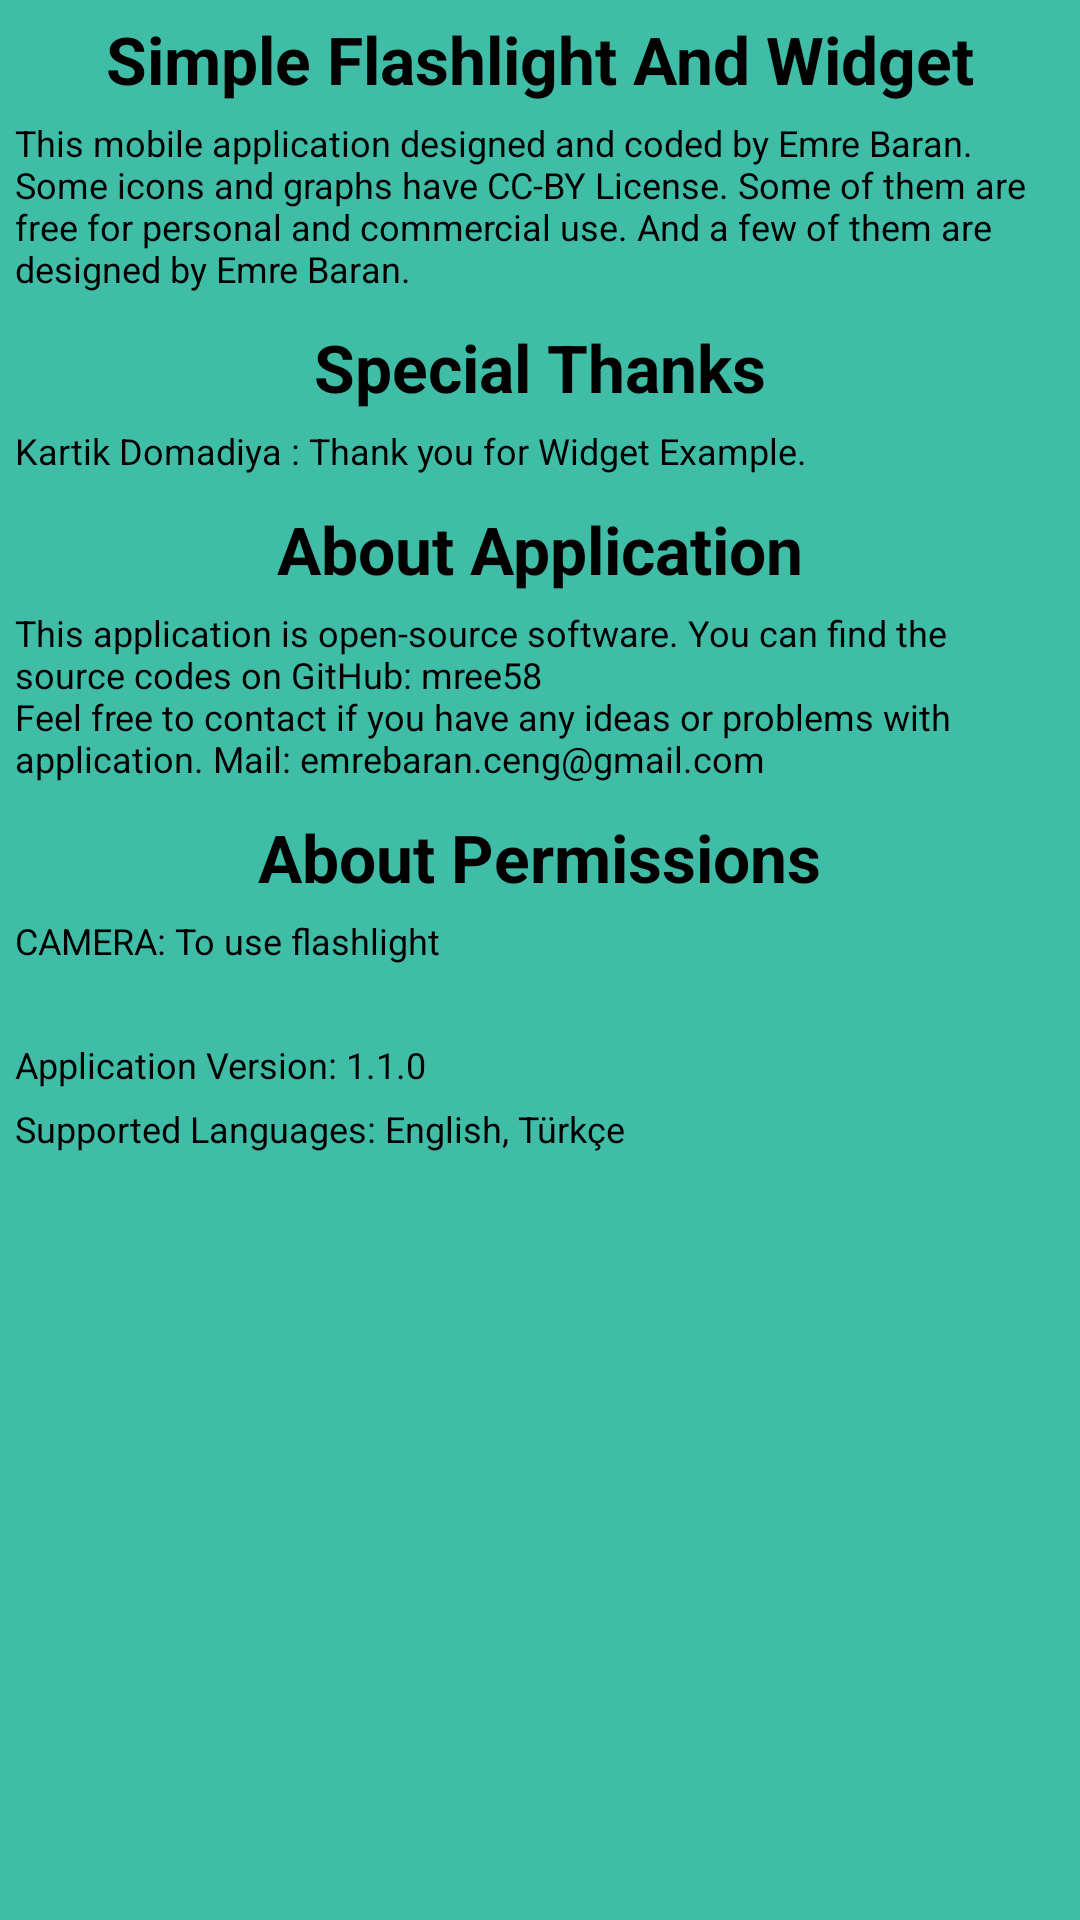

The Android layout XML behind this screen, and the referenced resources:
<!-- AndroidManifest.xml: application theme AppTheme -->
<!-- res/layout/layout_about.xml -->
<?xml version="1.0" encoding="utf-8"?>
<LinearLayout xmlns:android="http://schemas.android.com/apk/res/android"
    android:orientation="vertical" android:layout_width="match_parent"
    android:layout_height="match_parent"
    android:background="@color/soft_blue"
    android:id="@+id/popup_1"
    >


    <TextView
        android:id="@+id/txtView0"
        android:layout_width="wrap_content"
        android:layout_height="wrap_content"
        android:layout_marginTop="5dp"
        android:textColor="@color/black"
        android:textAppearance="@style/Base.TextAppearance.AppCompat.Large"
        android:layout_gravity="center"
        android:textStyle="bold"
        android:text="@string/about_title_simpleflashlightandwidget" />


    <TextView
        android:id="@+id/txtView1"
        android:layout_width="fill_parent"
        android:layout_height="wrap_content"
        android:layout_marginTop="5dp"
        android:layout_marginLeft="5dp"
        android:layout_marginRight="5dp"
        android:textColor="@color/black"
        android:textSize="@dimen/dimen_about_text_size"
        android:text="@string/about_simpleflashlightandwidget" />


    <TextView
        android:id="@+id/txtView3"
        android:layout_width="wrap_content"
        android:layout_height="wrap_content"
        android:layout_marginTop="10dp"
        android:textColor="@color/black"
        android:textAppearance="@style/Base.TextAppearance.AppCompat.Large"
        android:layout_gravity="center"
        android:textStyle="bold"
        android:text="@string/about_title_special_thanks" />

    <TextView
        android:id="@+id/txtView4"
        android:layout_width="fill_parent"
        android:layout_height="wrap_content"
        android:layout_marginTop="5dp"
        android:layout_marginLeft="5dp"
        android:layout_marginRight="5dp"
        android:textColor="@color/black"
        android:textSize="@dimen/dimen_about_text_size"
        android:text="@string/about_special_thanks" />

    <TextView
        android:id="@+id/txtView5"
        android:layout_width="wrap_content"
        android:layout_height="wrap_content"
        android:layout_marginTop="10dp"
        android:textColor="@color/black"
        android:textAppearance="@style/Base.TextAppearance.AppCompat.Large"
        android:layout_gravity="center"
        android:textStyle="bold"
        android:text="@string/about_title_application" />

    <TextView
        android:id="@+id/txtView6"
        android:layout_width="wrap_content"
        android:layout_height="wrap_content"
        android:layout_marginTop="5dp"
        android:layout_marginLeft="5dp"
        android:layout_marginRight="5dp"
        android:textColor="@color/black"
        android:textSize="@dimen/dimen_about_text_size"
        android:text="@string/about_application" />



    <TextView
        android:id="@+id/txtView11"
        android:layout_width="wrap_content"
        android:layout_height="wrap_content"
        android:layout_marginTop="10dp"
        android:textColor="@color/black"
        android:textAppearance="@style/Base.TextAppearance.AppCompat.Large"
        android:layout_gravity="center"
        android:textStyle="bold"
        android:text="@string/about_title_permissions" />

    <TextView
        android:id="@+id/txtView12"
        android:layout_width="fill_parent"
        android:layout_height="wrap_content"
        android:layout_marginTop="5dp"
        android:layout_marginLeft="5dp"
        android:layout_marginRight="5dp"
        android:textColor="@color/black"
        android:textSize="@dimen/dimen_about_text_size"
        android:text="@string/about_permissions" />



    <TextView
        android:id="@+id/txtView7"
        android:layout_width="wrap_content"
        android:layout_height="wrap_content"
        android:textColor="@color/black"
        android:layout_marginTop="25dp"
        android:layout_marginLeft="5dp"
        android:layout_marginRight="5dp"
        android:textSize="@dimen/dimen_about_text_size"
        android:text="@string/about_application_version" />


    <TextView
        android:id="@+id/txtView9"
        android:layout_width="wrap_content"
        android:layout_height="wrap_content"
        android:textColor="@color/black"
        android:layout_marginTop="5dp"
        android:layout_marginLeft="5dp"
        android:layout_marginRight="5dp"
        android:textSize="@dimen/dimen_about_text_size"
        android:text="@string/about_supported_languages" />


</LinearLayout>
<!-- resources referenced by this layout -->
<resources>
  <color name="black">#000000</color>
  <color name="soft_blue">#3FBDA7</color>
  <dimen name="dimen_about_text_size">12sp</dimen>
  <string name="about_application">This application is open-source software. You can find the source codes on GitHub: mree58 \nFeel free to contact if you have any ideas or problems with application. Mail: emrebaran.ceng@gmail.com</string>
  <string name="about_application_version">Application Version: 1.1.0</string>
  <string name="about_permissions">CAMERA: To use flashlight</string>
  <string name="about_simpleflashlightandwidget">This mobile application designed and coded by Emre Baran. Some icons and graphs have CC-BY License. Some of them are free for personal and commercial use. And a few of them are designed by Emre Baran.</string>
  <string name="about_special_thanks">Kartik Domadiya : Thank you for Widget Example.</string>
  <string name="about_supported_languages">Supported Languages: English, Türkçe</string>
  <string name="about_title_application">About Application</string>
  <string name="about_title_permissions">About Permissions</string>
  <string name="about_title_simpleflashlightandwidget">Simple Flashlight And Widget</string>
  <string name="about_title_special_thanks">Special Thanks</string>
  <style name="AppTheme" parent="Theme.AppCompat.Light.DarkActionBar">
          
          <item name="colorPrimary">@color/r1</item>
          <item name="colorPrimaryDark">@color/r1</item>
          <item name="colorAccent">@color/colorAccent</item>
      </style>
  <color name="r1">#DD1E2F</color>
  <color name="colorAccent">#FF4081</color>
</resources>
